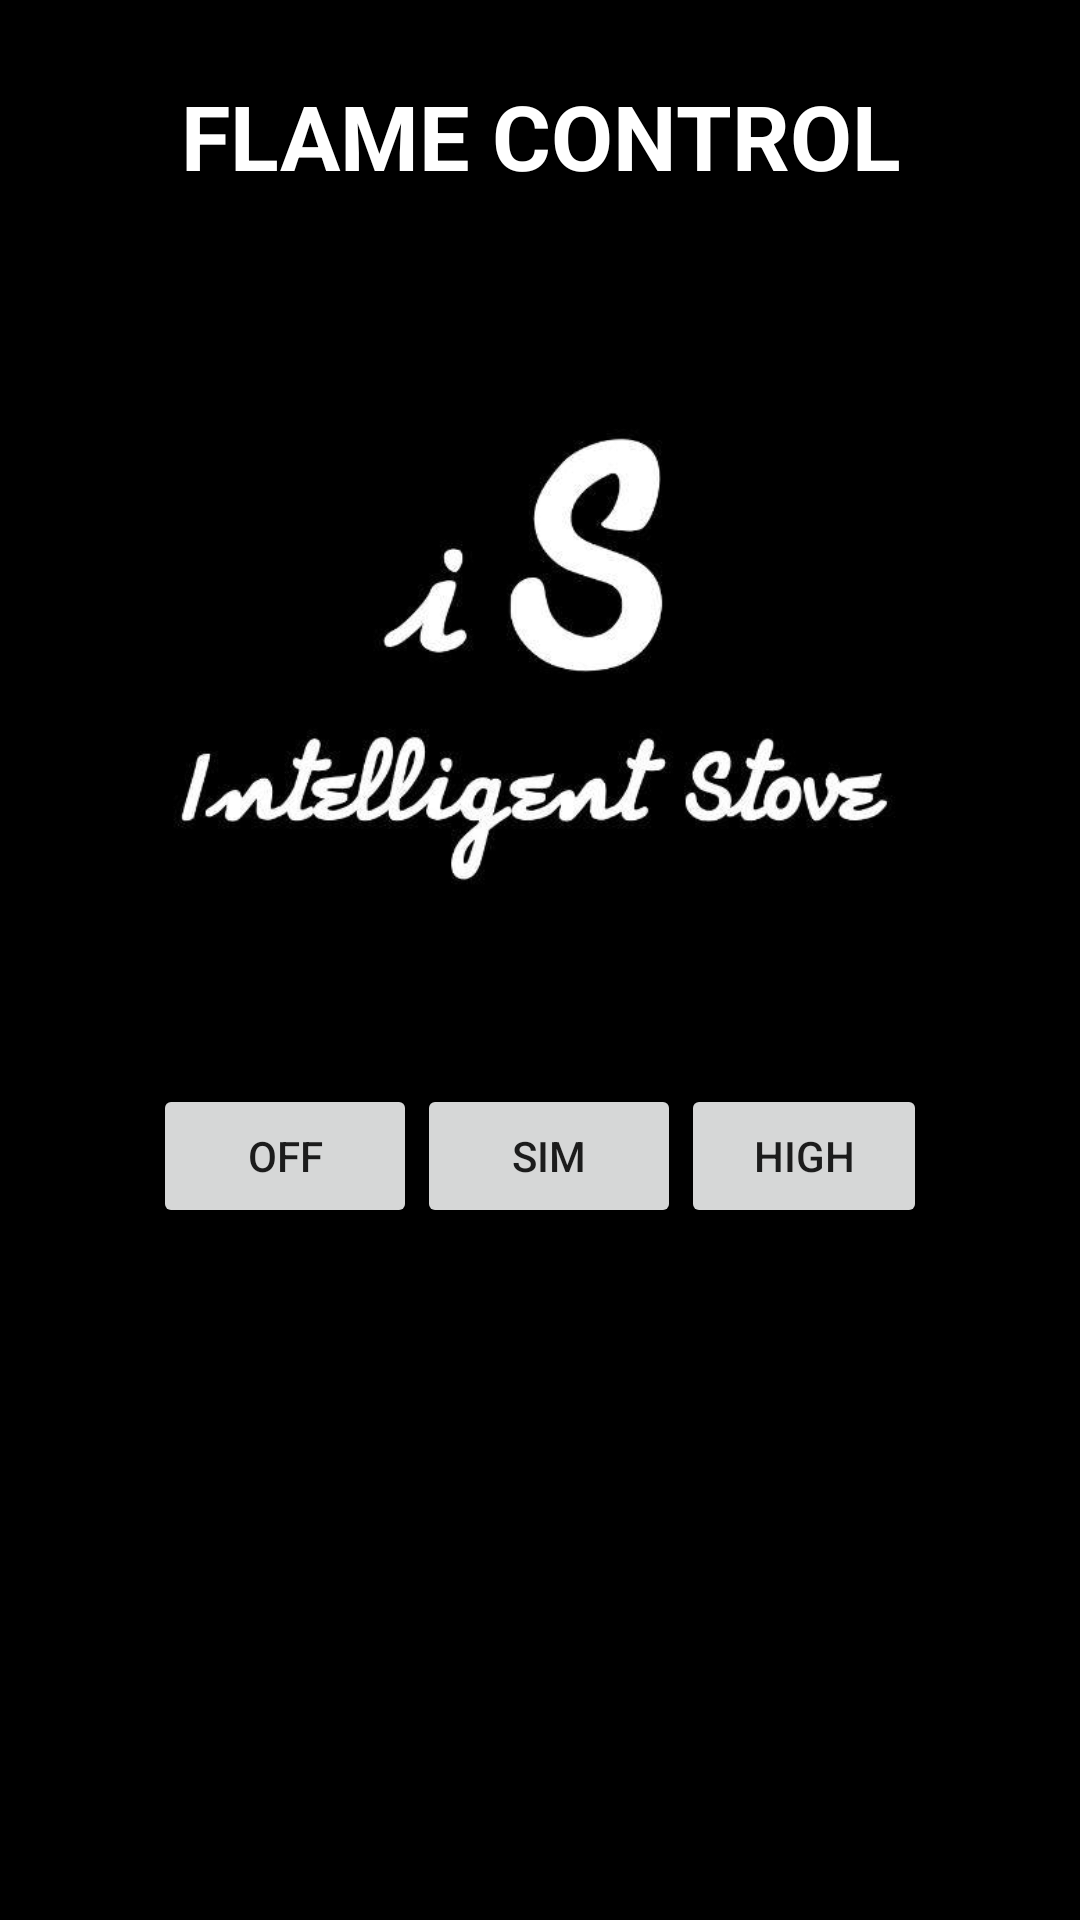

Here is an Android app screen rendered from its layout file. Give the layout XML and the strings, colors and styles it references.
<!-- AndroidManifest.xml: application theme AppTheme -->
<!-- res/layout/activity_control.xml -->
<?xml version="1.0" encoding="utf-8"?>
<RelativeLayout xmlns:android="http://schemas.android.com/apk/res/android"
    xmlns:app="http://schemas.android.com/apk/res-auto"
    xmlns:tools="http://schemas.android.com/tools"
    android:layout_width="match_parent"
    android:layout_height="match_parent"
    android:gravity="center"
    android:background="@color/black"
    tools:context=".MainActivity">

    <ScrollView
        android:layout_width="match_parent"
        android:layout_height="match_parent">

        <LinearLayout
            android:layout_width="match_parent"
            android:layout_height="wrap_content"
            android:orientation="vertical"
            android:gravity="center">
            <TextView
                android:id="@+id/textView"
                android:layout_width="match_parent"
                android:layout_height="match_parent"
                android:layout_marginTop="25dp"
                android:text="FLAME CONTROL"
                android:textAlignment="center"
                android:textSize="30dp"
                android:textStyle="bold"
                android:textColor="@color/white"
                tools:ignore="MissingConstraints"
                tools:layout_editor_absoluteX="87dp"
                tools:layout_editor_absoluteY="43dp" />
            <ImageView
                android:id="@+id/home"
                android:layout_width="wrap_content"
                android:layout_height="296dp"
                android:layout_gravity="center"
                android:src="@drawable/splash" />

            <LinearLayout
                android:layout_width="match_parent"
                android:layout_height="match_parent"
                android:orientation="horizontal"
                android:gravity="center">

            <Button
                android:id="@+id/low"
                android:layout_width="wrap_content"
                android:layout_height="wrap_content"

                android:text="OFF" />

            <Button
                android:id="@+id/sim"
                android:layout_width="wrap_content"
                android:layout_height="wrap_content"

                android:text="SIM" />

            <Button
                android:id="@+id/high"
                android:layout_width="82dp"
                android:layout_height="wrap_content"
                android:text="HIGH" />
            </LinearLayout>
        </LinearLayout>
    </ScrollView>
</RelativeLayout>
<!-- resources referenced by this layout -->
<resources>
  <color name="black">#000000</color>
  <color name="white">#FFF</color>
  <!-- drawable splash: jpg bitmap (drawable, 16213 bytes) -->
  <style name="AppTheme" parent="Theme.AppCompat.Light.DarkActionBar">
          
          <item name="colorPrimary">@color/black</item>
          <item name="colorPrimaryDark">@color/colorPrimaryDark</item>
          <item name="colorAccent">@color/colorAccent</item>
      </style>
  <color name="colorPrimaryDark">#00574B</color>
  <color name="colorAccent">#D81B60</color>
</resources>
